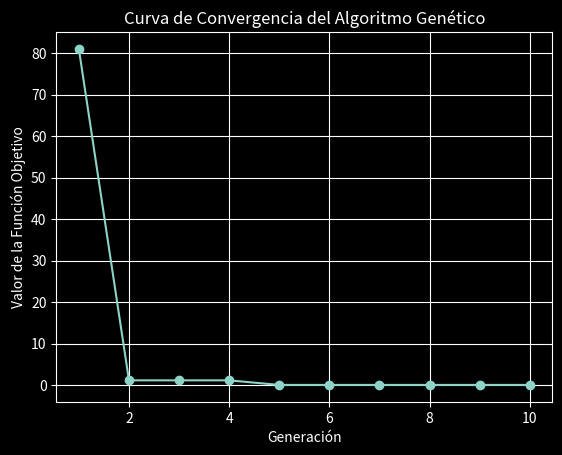

Reproduce this figure in Python.
# -*- coding: utf-8 -*-
"""ae_ag_x2_min_ruleta.ipynb

Automatically generated by Colab.

"""

#  -----------------------------------------------------------------
'''
Metaheurística: Algoritmo genético
Método: Ruleta
Función objetivo: x^2
Problema: Minimización
Intervalo de variable de desición: [-31, 31]
Elitismo: Si
Pc = 0.92 (probabilidad de cruza)
Pm = 0.1 (probabilidad de mutacion)
Iteraciones o generaciones = 20
#  -----------------------------------------------------------------
Algoritmo Genético que encuentra el mínimo de la función objetivo x^2 en el
intervalo [-31, 31]
El rango dado por [-31, 31] es 62 es decir: X_MIN - XMAX por tanto el rango
debe ser contenido por un exponente de 2 tal que 2^exponente >= 62, en este
caso exponente = 6, es decir 2^6=64, ( log2(62)=5.95 ) de este modo obtengo la
longitud del cromosoma, luego solo resta mapear lso cromosomas binarios en el
rango [-31, 31]
Para mapear se usa la fórmula:
x=X_MIN+decimal(valor_binario)*(X_MAX - X_MIN)/((2 ** LONGITUD_CROMOSOMA) - 1)
#  -----------------------------------------------------------------
Si necesito trabajar con números reales para obtener mas precisión se procede
igual pero se debe multiplicar el rango por 10 si quiero tener un dígito
decimal, x100 para 2 dígitos decimales, etc. En este caso, el rango es 62,
 multiplicado por 10 (para que proporcione 1 dígito decimal) es 620.
Para saber la dimensión del cromosoma debo despejar el exponente de
2^exponente = 620 , log2(620)=9.28
es decir que el valor que contiene a 620 es exponente=10; 2^10=1024
debo por tanto cambiar la constante LONGITUD_CROMOSOMA = 10, de ese modo ahora
el intervalo será real con 1 dígito [-31.0, 31.0]'''
#  -----------------------------------------------------------------

import random
import matplotlib.pyplot as plt
#import seaborn as sns
#sns.set_style("darkgrid")
plt.style.use('dark_background')


# parametros
TAMANIO_POBLACION = 4
LONGITUD_CROMOSOMA = 10
TASA_MUTACION = 0.1
TASA_CRUCE = 0.92
GENERACIONES = 10
X_MIN = -31
X_MAX = 31
EPSILON = 0.001  # Valor pequeño para evitar división por cero en la funcion fitness


#  -----------------------------------------------------------------
# funcion para mapear el valor binario a un rango [-31, 31]
#  -----------------------------------------------------------------
def binario_a_decimal(cromosoma):
    decimal = int(cromosoma, 2)
    x = X_MIN + decimal * (X_MAX - X_MIN) / ((2 ** LONGITUD_CROMOSOMA) - 1)
    return x

#  -----------------------------------------------------------------
# Aqui en las proximas lineas se puede ver que mi funcion objetivo es
# a veces diferente de mi funcion fitness, depende del problema a resolver
#  -----------------------------------------------------------------


#  -----------------------------------------------------------------
# funcion objetivo x^2
#  -----------------------------------------------------------------
def funcion_objetivo(x):
    return x ** 2


#  -----------------------------------------------------------------
# funcion fitness o tambien llamada funcion de aptitud (1/(x^2 + epsilon))
#  -----------------------------------------------------------------
def aptitud(cromosoma):
    x = binario_a_decimal(cromosoma)
    return 1 / (funcion_objetivo(x) + EPSILON)


#  -----------------------------------------------------------------
# se inicializa la poblacion
#  -----------------------------------------------------------------
def inicializar_poblacion(tamanio_poblacion, longitud_cromosoma):
    poblacion = []
    for tp in range(tamanio_poblacion):
        cromosoma = ''
        for lc in range(longitud_cromosoma):
            cromosoma = cromosoma+str(random.randint(0, 1))
        poblacion.append(cromosoma)
    return poblacion

#  -----------------------------------------------------------------
# seleccion por ruleta
#  -----------------------------------------------------------------
def seleccion_ruleta(poblacion, aptitud_total):
    probabilidades = []
    for individuo in poblacion:
        prob = aptitud(individuo) / aptitud_total
        probabilidades.append(prob)

    probabilidades_acumuladas = []
    suma = 0
    for prob in probabilidades:
        suma += prob
        probabilidades_acumuladas.append(suma)

    r = random.random()
    for i, acumulada in enumerate(probabilidades_acumuladas):
        if r <= acumulada:
            return poblacion[i]


#  -----------------------------------------------------------------
# cruce monopunto con probabilidad de cruza pc = 0.92
#  -----------------------------------------------------------------
def cruce_mono_punto(progenitor1, progenitor2, tasa_cruce):
    if random.random() < tasa_cruce:
        punto_cruce = random.randint(1, len(progenitor1) - 1)
        descendiente1 = progenitor1[:punto_cruce] + progenitor2[punto_cruce:]
        descendiente2 = progenitor2[:punto_cruce] + progenitor1[punto_cruce:]
    else:
        descendiente1, descendiente2 = progenitor1, progenitor2
    return descendiente1, descendiente2


#  -----------------------------------------------------------------
# mutacion
#  -----------------------------------------------------------------
def mutacion(cromosoma, tasa_mutacion):
    cromosoma_mutado = ""
    for bit in cromosoma:
        if random.random() < tasa_mutacion:
            cromosoma_mutado = cromosoma_mutado + str(int(not int(bit)))
        else:
            cromosoma_mutado = cromosoma_mutado + bit
    return cromosoma_mutado


#  -----------------------------------------------------------------
# aplicación de operadores geneticos
#  -----------------------------------------------------------------
def algoritmo_genetico(tamanio_poblacion, longitud_cromosoma, tasa_mutacion, tasa_cruce, generaciones):
    poblacion = inicializar_poblacion(tamanio_poblacion, longitud_cromosoma)
    mejor_funcion_objetivo_generaciones = []  # Lista para almacenar la aptitud del mejor individuo y grficar luego

    for generacion in range(generaciones):
        print("Generación:", generacion + 1)

        # se calcula aptitud total para luego
        aptitud_total = sum(aptitud(cromosoma) for cromosoma in poblacion)

        print("Aptitud total:", aptitud_total)

        #  -----------------------------------------------------------------
        # seleccion de progenitores con el metodo ruleta
        progenitores = []
        for _ in range(tamanio_poblacion):
            progenitores.append(seleccion_ruleta(poblacion, aptitud_total))

        #  -----------------------------------------------------------------
        # Cruce
        descendientes = []
        for i in range(0, tamanio_poblacion, 2):
            descendiente1, descendiente2 = cruce_mono_punto(progenitores[i], progenitores[i + 1], tasa_cruce)
            descendientes.extend([descendiente1, descendiente2])

        #  -----------------------------------------------------------------
        # Mutacion
        descendientes_mutados = []
        for descendiente in descendientes:
            descendientes_mutados.append(mutacion(descendiente, tasa_mutacion))

        # Aquí se aplica elitismo
        # Se reemplazan los peores cromosomas con los mejores progenitores
        poblacion.sort(key=aptitud)  # se ordena la poblacion por aptitud en forma ascendente
        # se ordena los descendientes por aptitud en forma descendente
        descendientes_mutados.sort(key=aptitud, reverse=True)
        for i in range(len(descendientes_mutados)):
            if aptitud(descendientes_mutados[i]) > aptitud(poblacion[i]):
                poblacion[i] = descendientes_mutados[i]

        # Mostrar el mejor individuo de la generacion
        mejor_individuo = max(poblacion, key=aptitud)  # Buscar el maximo para la aptitud
        mejor_funcion_objetivo_generaciones.append(funcion_objetivo(binario_a_decimal(mejor_individuo)))

        print("mi", mejor_individuo)
        print("Mejor individuo:", binario_a_decimal(mejor_individuo), "Aptitud:", aptitud(mejor_individuo))
        print("_________________________________________________________________________________")

    # Graficar la evolución de la aptitud
    plt.plot(range(1, generaciones + 1), mejor_funcion_objetivo_generaciones, marker='o')
    plt.xlabel('Generación')
    plt.ylabel('Valor de la Función Objetivo')
    plt.title('Curva de Convergencia del Algoritmo Genético')
    plt.grid(True)
    plt.show()
    return max(poblacion, key=aptitud)  # se retorna el mejor individuo


#  -----------------------------------------------------------------
# ejecucion principal del algoritmo genetico
#  -----------------------------------------------------------------
print("_________________________________________________________________________________")
print()
mejor_solucion = algoritmo_genetico(TAMANIO_POBLACION, LONGITUD_CROMOSOMA, TASA_MUTACION, TASA_CRUCE, GENERACIONES)
print("Mejor solución:", binario_a_decimal(mejor_solucion), "Aptitud:", aptitud(mejor_solucion))